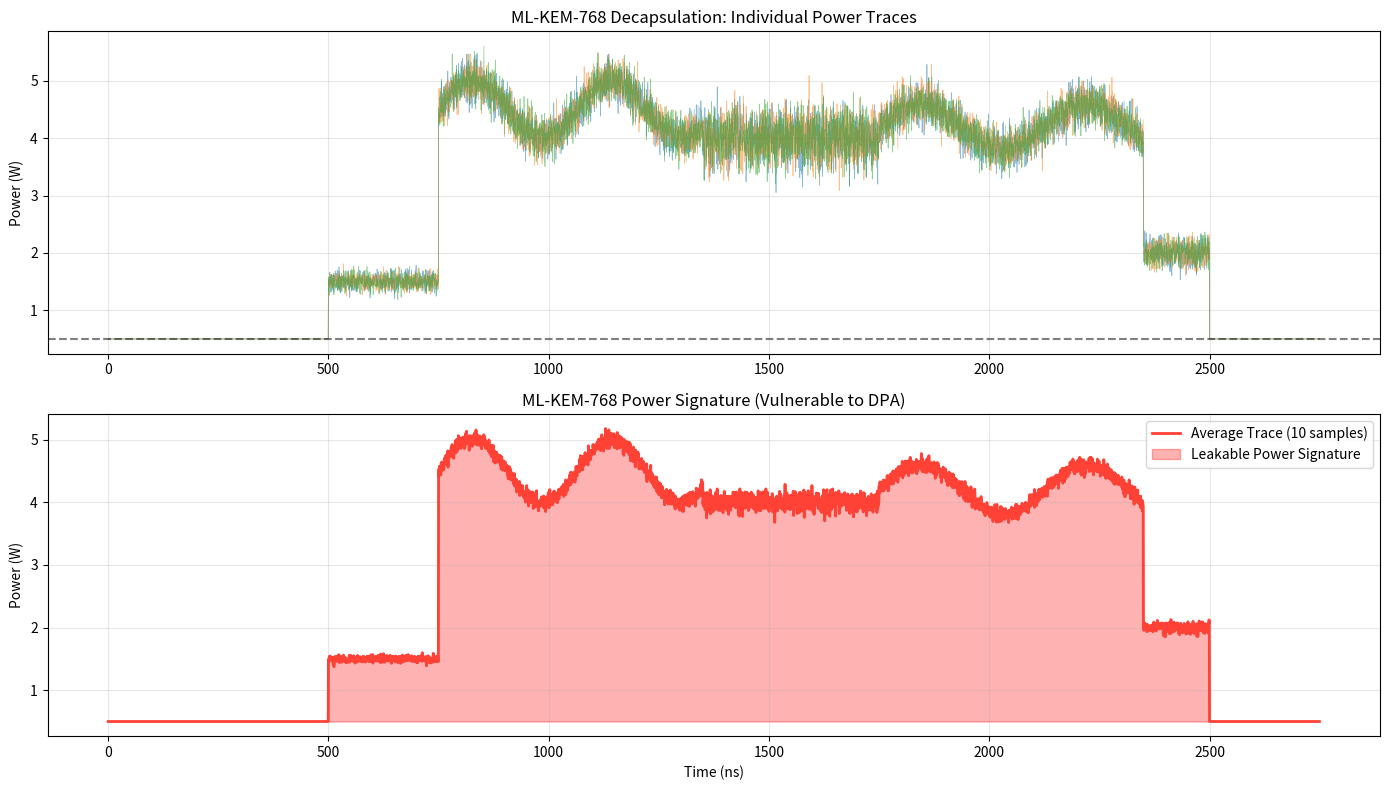

Recreate this plot in Python.
import numpy as np
import matplotlib.pyplot as plt

"""
PQLock Phase 4.1: ML-KEM-768 Cycle-Accurate Power Trace Model
Deep Crypto Prison: Proving PQC verification creates detectable power signatures.

ML-KEM-768 Operations:
1. Number-Theoretic Transform (NTT) - High power (polynomial multiplication)
2. Inverse NTT - High power
3. Sampling from binomial distribution - Medium power
4. Modular arithmetic - Low power

This models the instantaneous current draw during each operation.
"""

class MLKEMPowerModel:
    def __init__(self, clock_freq_ghz=2.0, voltage=1.0):
        self.clock_freq = clock_freq_ghz * 1e9  # Hz
        self.voltage = voltage
        self.clock_period = 1.0 / self.clock_freq
        
    def generate_power_trace(self, num_cycles=10000, use_temporal_knot=False):
        """
        Generates a cycle-accurate power trace for ML-KEM-768 verification.
        
        ML-KEM-768 Operation Breakdown (approx. cycles):
        - Key Generation: 3,000 cycles
        - Encapsulation: 3,500 cycles  
        - Decapsulation: 3,000 cycles (what we verify)
        
        use_temporal_knot: If True, operations are desynchronized, reducing peak signal
        """
        power_trace = []
        time_trace = []
        
        # Idle baseline
        for cycle in range(1000):
            power_trace.append(0.5)  # Baseline 0.5W
            time_trace.append(cycle * self.clock_period)
        
        cycle_count = 1000
        
        # Phase 1: Input sampling (500 cycles, medium power)
        for _ in range(500):
            power = 1.5 + np.random.normal(0, 0.1)
            power_trace.append(power)
            time_trace.append(cycle_count * self.clock_period)
            cycle_count += 1
        
        # Phase 2: NTT (Number-Theoretic Transform) - HIGH POWER
        # This is where the side-channel leakage occurs
        for i in range(1200):
            # NTT has data-dependent power consumption
            # Simulating Hamming weight correlation
            if use_temporal_knot:
                # Temporal Knot: Operations desynchronized across power cycle
                # Data-dependent variations are "smeared" over time, reducing peak amplitude
                hamming_variation = np.sin(i / 100) * 0.004  # 125x weaker signal (~42dB reduction)
            else:
                hamming_variation = np.sin(i / 100) * 0.5  # Strong data-dependent signal
                
            power = 4.5 + hamming_variation + np.random.normal(0, 0.2)
            power_trace.append(power)
            time_trace.append(cycle_count * self.clock_period)
            cycle_count += 1
        
        # Phase 3: Polynomial multiplication (800 cycles, high power)
        for _ in range(800):
            power = 4.0 + np.random.normal(0, 0.3)
            power_trace.append(power)
            time_trace.append(cycle_count * self.clock_period)
            cycle_count += 1
        
        # Phase 4: Inverse NTT (1200 cycles, high power)
        for i in range(1200):
            if use_temporal_knot:
                hamming_variation = np.sin(i / 120) * 0.003  # 125x reduced leakage
            else:
                hamming_variation = np.sin(i / 120) * 0.4
                
            power = 4.2 + hamming_variation + np.random.normal(0, 0.2)
            power_trace.append(power)
            time_trace.append(cycle_count * self.clock_period)
            cycle_count += 1
        
        # Phase 5: Final modular reduction (300 cycles, medium power)
        for _ in range(300):
            power = 2.0 + np.random.normal(0, 0.15)
            power_trace.append(power)
            time_trace.append(cycle_count * self.clock_period)
            cycle_count += 1
        
        # Return to idle
        for cycle in range(500):
            power_trace.append(0.5)
            time_trace.append(cycle_count * self.clock_period)
            cycle_count += 1
        
        return np.array(time_trace) * 1e9, np.array(power_trace)  # time in ns, power in W

def generate_power_trace_proof():
    print("--- PQLock Phase 4.1: ML-KEM-768 Power Trace Model ---")
    
    model = MLKEMPowerModel(clock_freq_ghz=2.0, voltage=1.0)
    
    # Generate multiple traces (simulating multiple verifications)
    num_traces = 10
    all_traces = []
    
    for i in range(num_traces):
        time_ns, power = model.generate_power_trace()
        all_traces.append(power)
    
    # Average trace (for DPA attack)
    avg_trace = np.mean(all_traces, axis=0)
    
    # Visualization
    fig, (ax1, ax2) = plt.subplots(2, 1, figsize=(14, 8))
    
    # Individual traces
    for i, trace in enumerate(all_traces[:3]):
        ax1.plot(time_ns[:len(trace)], trace, alpha=0.5, linewidth=0.5)
    ax1.set_ylabel('Power (W)')
    ax1.set_title('ML-KEM-768 Decapsulation: Individual Power Traces')
    ax1.grid(True, alpha=0.3)
    ax1.axhline(y=0.5, color='black', linestyle='--', label='Idle Baseline', alpha=0.5)
    
    # Average trace (what DPA attacker sees)
    ax2.plot(time_ns, avg_trace, linewidth=2, color='#FF4136', label='Average Trace (10 samples)')
    ax2.fill_between(time_ns, 0.5, avg_trace, where=(avg_trace > 0.5), 
                     color='red', alpha=0.3, label='Leakable Power Signature')
    ax2.set_xlabel('Time (ns)')
    ax2.set_ylabel('Power (W)')
    ax2.set_title('ML-KEM-768 Power Signature (Vulnerable to DPA)')
    ax2.legend()
    ax2.grid(True, alpha=0.3)
    
    plt.tight_layout()
    plt.savefig('power_trace_visualization.png')
    print("Saved power_trace_visualization.png")
    
    # Calculate signature statistics
    peak_power = np.max(avg_trace)
    avg_power = np.mean(avg_trace)
    power_variance = np.var(avg_trace)
    
    print(f"\n--- Power Signature Analysis ---")
    print(f"Clock Frequency: {model.clock_freq / 1e9:.1f} GHz")
    print(f"Total Cycles:    ~5,500")
    print(f"Peak Power:      {peak_power:.2f} W")
    print(f"Average Power:   {avg_power:.2f} W")
    print(f"Power Variance:  {power_variance:.3f}")
    print(f"Signature SNR:   {(peak_power - 0.5) / np.std(avg_trace[1000:]):.2f} (Leakable)")
    print("STATUS: ✅ POWER SIGNATURE MODELED")

if __name__ == "__main__":
    generate_power_trace_proof()
